Run: headless pygame with SDL's dummy video driver; simulated clock (each Clock.tick advances the game by its frame time, no real sleeping); random seed 0; keys injected as events and as key.get_pressed() state; no mouse input.
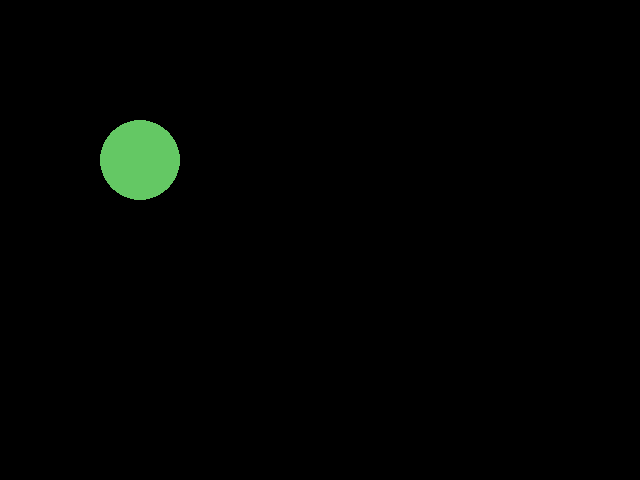
Frame 1 of 4 · flips 1–60 · no input
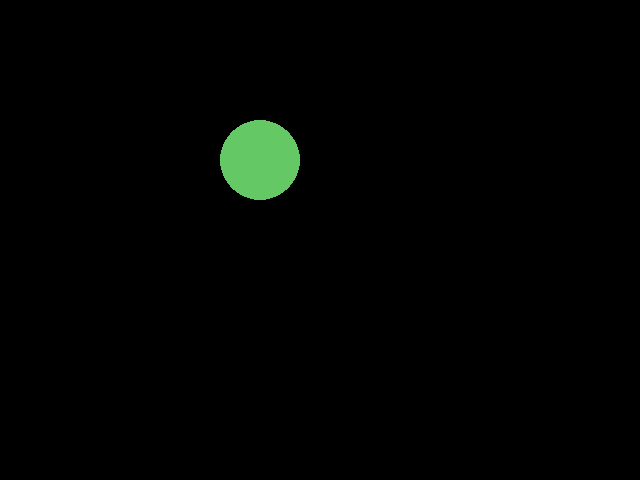
Frame 2 of 4 · flips 61–180 · tapped SPACE, RETURN · held RIGHT (→), D
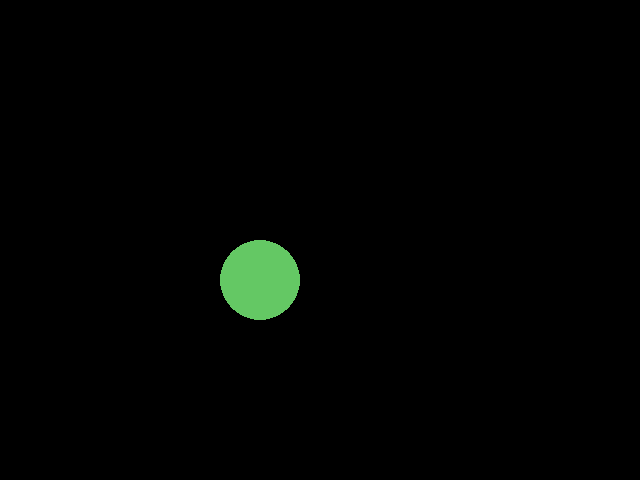
Frame 3 of 4 · flips 181–300 · held DOWN (↓), S
Frame 4 of 4 · flips 301–420 · held LEFT (←), A, UP (↑), W · screen same as frame 1, image omitted

The pygame program that drew these frames:

import sys

import pygame
from pygame.locals import *

pygame.init()

fps = 60
fpsClock = pygame.time.Clock()

ALLOW_MILISECONDS = 300

width, height = 640, 480
screen = pygame.display.set_mode((width, height))

last_esc_time = pygame.time.get_ticks()

class LinearTransform:
    def __init__(self, total_time, updater):
        self.total_time = total_time
        self.updater = updater
        self.now_time = 0
        self.finished = False
    def update(self):
        if self.finished:
            return
        percent = self.now_time/ self.total_time
        if percent > 1:
            self.finished = True
            percent = 1
            return 
        self.now_time += 1/fps
        self.updater(percent)
        
def float2_linear_transform(total_time:float, start_float2:float, end_float2:float, setter):
    directions = [end_float2[0] - start_float2[0], end_float2[1] - start_float2[1]]
    def updater(perc):
        adder = [directions[0] * perc, directions[1] * perc]
        now_value = [start_float2[0] + adder[0], start_float2[1] + adder[1]]
        setter(now_value)
        pass
    return LinearTransform(total_time, updater)
           
           
def pos_linear_transform(total_time, end_pos, obj):
    start_pos = obj.pos
    def setter(new_pos):
        obj.pos = new_pos
    return float2_linear_transform(total_time, start_pos, end_pos, setter)

class Ball:
    def __init__(self) -> None:
        pass
    def draw(self):
        size = self.size
        color = self.color
        pos = self.pos
        pygame.draw.ellipse(screen, color, (pos[0], pos[1], size, size)) 
        
    def move(self, mov):
        self.pos[0] += mov[0]
        self.pos[1] += mov[1]
        

b = Ball()
b.size = 80
b.color = pygame.Color(100,200,100)
b.pos = [100,120]

def close_game():
    pygame.quit()
    sys.exit()

t1 = pos_linear_transform(2, [200, 200], b)

xy_axis = [0, 0]
XY_AXIS_DEFAULT = [0, 0]
pressed = set()

while True:
    screen.fill((0, 0, 0))
    
    xy_axis[0], xy_axis[1] = XY_AXIS_DEFAULT[0], XY_AXIS_DEFAULT[1]

    for event in pygame.event.get():
        if event.type == QUIT:
            close_game()
        if event.type == KEYDOWN and event.dict['scancode'] == 41:
            now = pygame.time.get_ticks()
            dif = now - last_esc_time
            if dif <= ALLOW_MILISECONDS:
                close_game()
            else:
                last_esc_time = now
        #A
        if event.type == KEYDOWN and event.dict['key'] == 97:
            #print(event.dict['scancode']) 
            #print(event.dict['key'])  
            pressed.add(1)  
        #D
        if event.type == KEYDOWN and event.dict['key'] == 100:   
            pressed.add(2)
        #S
        if event.type == KEYDOWN and event.dict['key'] == 115:  
            pressed.add(3)
        #W
        if event.type == KEYDOWN and event.dict['key'] == 119:  
            pressed.add(4)
        
        if event.type == KEYUP and event.dict['key'] == 97:
            pressed.discard(1)    
        if event.type == KEYUP and event.dict['key'] == 100:
            pressed.discard(2)
        if event.type == KEYUP and event.dict['key'] == 115:
            pressed.discard(3)
        if event.type == KEYUP and event.dict['key'] == 119:
            pressed.discard(4)
            
    movement = [0,0]    
    if 1 in pressed:
        movement[0] = -1
    if 2 in pressed:
        movement[0] = 1
    if 3 in pressed:
        movement[1] = 1
    if 4 in pressed:
        movement[1] = -1
    #t1.update()
    b.move(movement)
    b.draw()
    pygame.display.flip()
    fpsClock.tick(fps)
